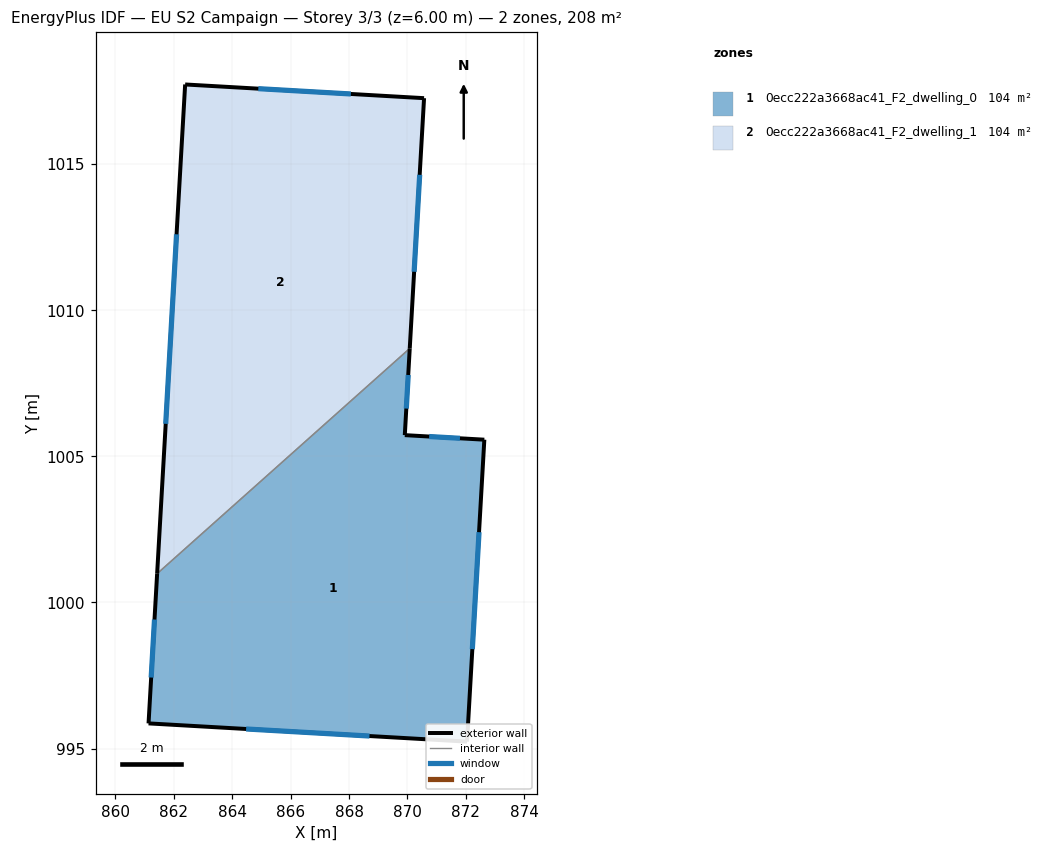
=== STOREY PLAN SPEC (per zone: floor XY polygon, exterior-wall plan segments, windows/doors) ===
zone 1: 0ecc222a3668ac41_F2_dwelling_0  (103.8 m²)
  floor: (870.08, 1008.70) (869.91, 1005.73) (872.63, 1005.57) (872.04, 995.24) (861.14, 995.86) (861.43, 1000.99)
  exterior wall: (869.91, 1005.73) – (870.08, 1008.70)  [3.0 m]
    window: (869.96, 1006.64) – (870.03, 1007.79)  [1.3 m²]
  exterior wall: (872.63, 1005.57) – (869.91, 1005.73)  [2.7 m]
    window: (871.80, 1005.62) – (870.74, 1005.68)  [1.2 m²]
  exterior wall: (872.04, 995.24) – (872.63, 1005.57)  [10.4 m]
    window: (872.22, 998.40) – (872.45, 1002.41)  [4.7 m²]
  exterior wall: (861.14, 995.86) – (872.04, 995.24)  [10.9 m]
    window: (864.48, 995.67) – (868.70, 995.43)  [4.9 m²]
  exterior wall: (861.43, 1000.99) – (861.14, 995.86)  [5.1 m]
    window: (861.34, 999.42) – (861.23, 997.43)  [2.3 m²]
  interior walls: 1
zone 2: 0ecc222a3668ac41_F2_dwelling_1  (103.8 m²)
  floor: (870.57, 1017.26) (870.08, 1008.70) (861.43, 1000.99) (862.39, 1017.73)
  exterior wall: (862.39, 1017.73) – (861.43, 1000.99)  [16.8 m]
    window: (862.10, 1012.60) – (861.73, 1006.11)  [7.6 m²]
  exterior wall: (870.57, 1017.26) – (862.39, 1017.73)  [8.2 m]
    window: (868.06, 1017.40) – (864.90, 1017.59)  [3.7 m²]
  exterior wall: (870.08, 1008.70) – (870.57, 1017.26)  [8.6 m]
    window: (870.23, 1011.32) – (870.42, 1014.64)  [3.9 m²]
  interior walls: 1

=== DERIVED (storey summary) ===
Building: EU S2 Campaign
Storey: 3 of 3  (floor level z = 6.00 m)
Storey gross floor area: 207.7 m²
Zones on this storey: 2
  - 0ecc222a3668ac41_F2_dwelling_0: floor 103.8 m²; exterior wall 32.1 m (96.3 m²); 5 window(s) 14.5 m²; WWR 15.0%
  - 0ecc222a3668ac41_F2_dwelling_1: floor 103.8 m²; exterior wall 33.5 m (100.6 m²); 3 window(s) 15.1 m²; WWR 15.0%
Zone adjacency (shared interzone walls):
  - 0ecc222a3668ac41_F2_dwelling_0 ↔ 0ecc222a3668ac41_F2_dwelling_1